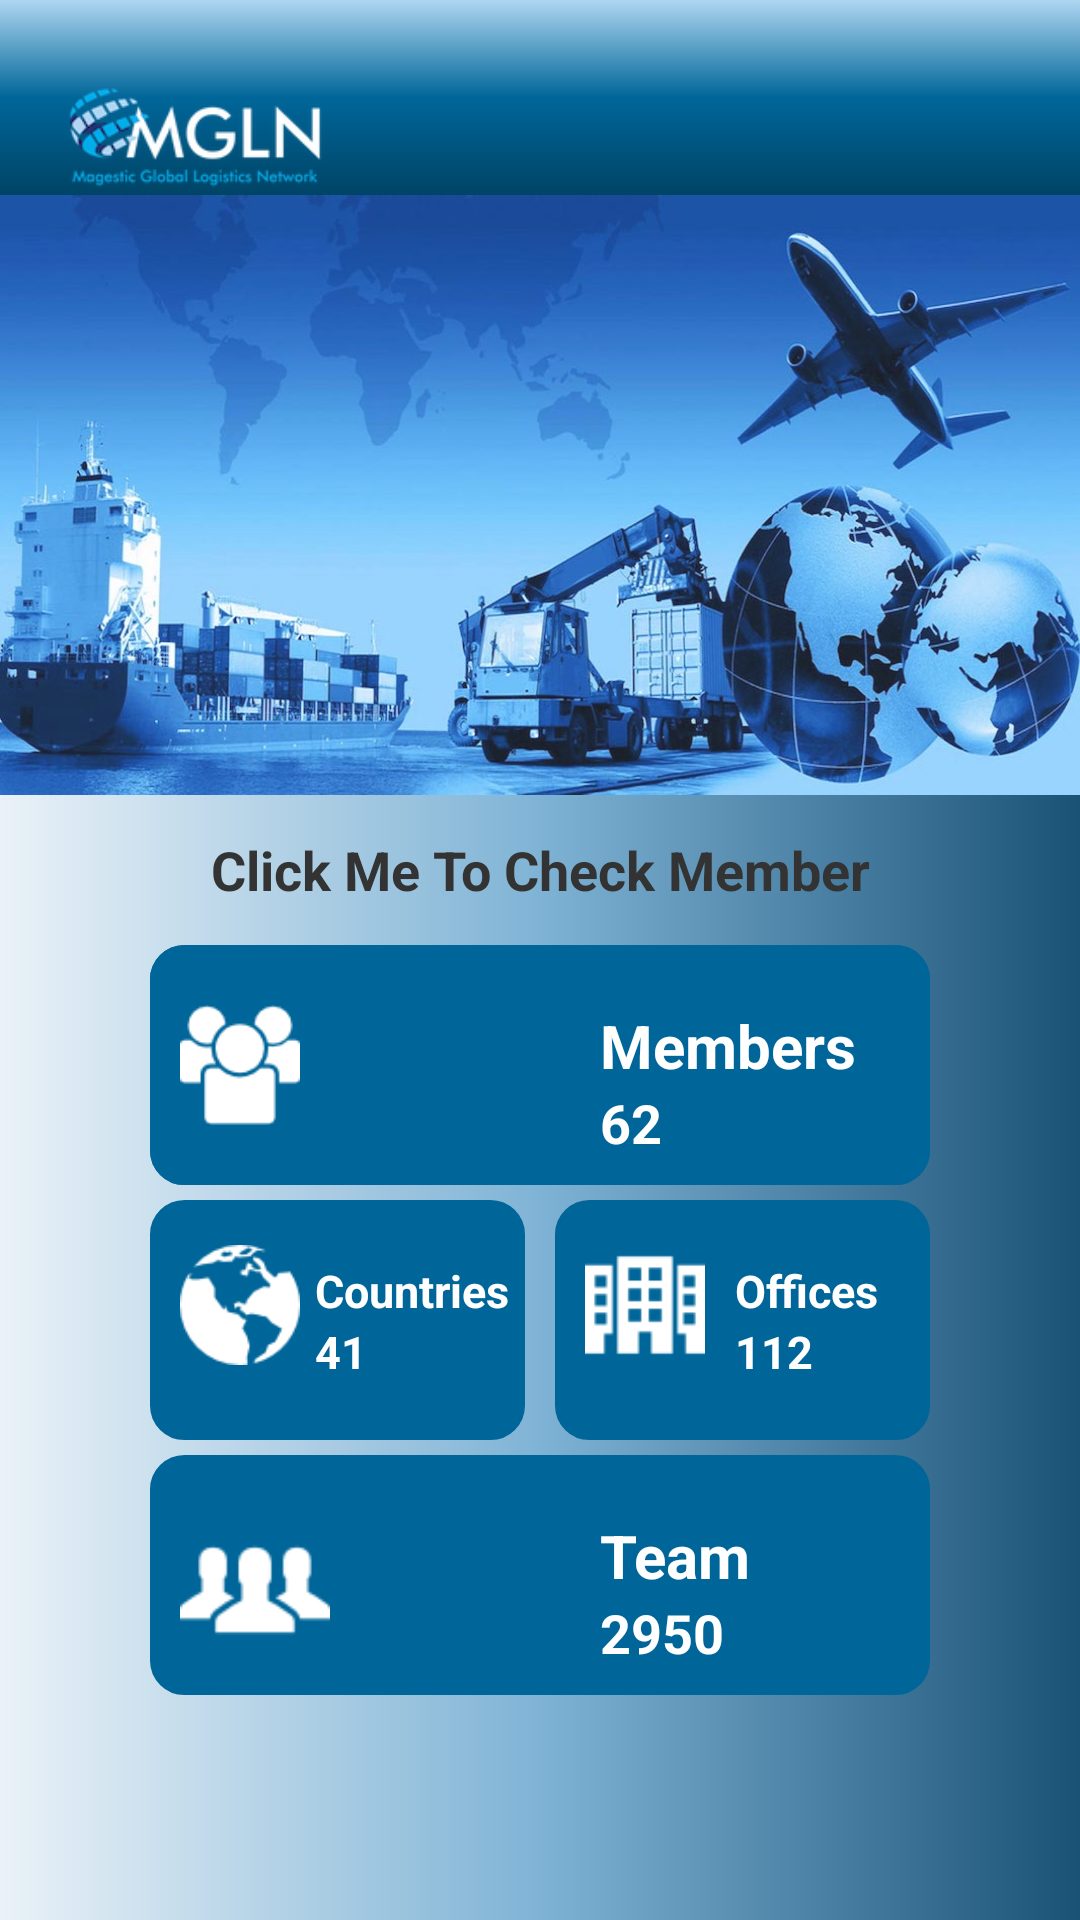

The Android layout XML behind this screen, and the referenced resources:
<!-- AndroidManifest.xml: application theme AppTheme -->
<!-- res/layout/activity_home_page.xml -->
<?xml version="1.0" encoding="utf-8"?>
<LinearLayout xmlns:android="http://schemas.android.com/apk/res/android"
    xmlns:app="http://schemas.android.com/apk/res-auto"
    xmlns:tools="http://schemas.android.com/tools"
    android:layout_width="match_parent"
    android:layout_height="match_parent"
    android:orientation="vertical">



        <LinearLayout
            android:layout_width="match_parent"
            android:layout_height="1000dp"
            android:orientation="vertical">

            <LinearLayout
                android:layout_width="match_parent"
                android:layout_height="65dp"
                android:background="@drawable/gradient2"
                android:orientation="vertical">

                <ImageView
                    android:layout_width="90dp"
                    android:layout_height="90dp"
                    android:layout_marginLeft="20dp"
                    android:src="@drawable/mglnlogo" />

            </LinearLayout>

            <LinearLayout
                android:layout_width="match_parent"
                android:layout_height="200dp"
                android:alpha="0.9"
                android:background="@drawable/logistics">

                <TextView
                    android:id="@+id/textpara"
                    android:layout_width="match_parent"
                    android:layout_height="wrap_content"
                    android:layout_marginLeft="20dp"
                    android:layout_marginRight="20dp"
                    />

            </LinearLayout>
    <LinearLayout
        android:id="@+id/gradient"
    android:layout_width="match_parent"
    android:layout_height="match_parent"
    android:background="@drawable/gradient"
        android:orientation="vertical">

        <LinearLayout
            android:layout_width="match_parent"
            android:layout_height="50dp">

            <TextView
                android:id="@+id/textView"
                android:layout_width="wrap_content"
                android:layout_height="match_parent"
                android:layout_weight="1"
                android:gravity="center"
                android:text="Click Me To Check Member"
                android:textColor="#333333"
                android:textSize="18sp"
                android:textStyle="bold" />
        </LinearLayout>

        <LinearLayout
            android:layout_width="match_parent"
            android:layout_height="80dp"
            android:layout_marginTop="0dp">


            <LinearLayout
                android:id="@+id/memberslinearlayout"
                android:layout_width="match_parent"
                android:layout_height="80dp"
                android:layout_marginBottom="20dp"
                android:layout_marginLeft="50dp"
                android:layout_marginRight="50dp"

                android:background="@layout/layout_bg">

                <RelativeLayout
                    android:layout_width="match_parent"
                    android:layout_height="match_parent"
                    android:background="@layout/layout_bg">

                    <ImageView
                        android:layout_width="40dp"
                        android:layout_height="40dp"
                        android:layout_marginLeft="10dp"
                        android:layout_marginTop="20dp"
                        android:src="@drawable/group1" />

                    <TextView
                        android:id="@+id/members"
                        android:layout_width="wrap_content"
                        android:layout_height="wrap_content"
                        android:layout_marginLeft="150dp"
                        android:layout_marginRight="10dp"
                        android:layout_marginTop="20dp"
                        android:text="Members"
                        android:textAlignment="center"
                        android:textColor="@android:color/background_light"
                        android:textSize="20dp"
                        android:textStyle="bold" />

                    <TextView
                        android:id="@+id/count"
                        android:layout_width="wrap_content"
                        android:layout_height="wrap_content"
                        android:layout_below="@+id/members"
                        android:layout_marginLeft="150dp"
                        android:layout_marginRight="10dp"
                        android:text="62"
                        android:textAlignment="center"

                        android:textColor="@android:color/background_light"
                        android:textSize="18dp"
                        android:textStyle="bold" />
                </RelativeLayout>

            </LinearLayout>

        </LinearLayout>

        <LinearLayout
            android:id="@+id/threestatic"
            android:layout_width="match_parent"
            android:layout_height="match_parent"
            android:orientation="horizontal">
            <RelativeLayout
                android:id="@+id/twostatic"
                android:layout_width="match_parent"
                android:layout_height="match_parent"
                android:layout_marginTop="5dp"
                android:background="@drawable/gradient">

                <LinearLayout
                    android:layout_width="match_parent"
                    android:layout_height="match_parent"
                    android:orientation="horizontal">

                    <RelativeLayout
                        android:id="@+id/countrylayout"
                        android:layout_width="0dp"
                        android:layout_height="80dp"
                        android:layout_marginLeft="50dp"
                        android:layout_marginRight="5dp"
                        android:layout_weight="1"
                        android:background="@layout/layout_bg"
                        tools:ignore="Suspicious0dp">

                        <ImageView
                            android:layout_width="40dp"
                            android:layout_height="40dp"
                            android:layout_marginLeft="10dp"
                            android:layout_marginTop="15dp"
                            android:src="@drawable/world" />

                        <TextView
                            android:id="@+id/countries"
                            android:layout_width="wrap_content"
                            android:layout_height="wrap_content"
                            android:layout_marginLeft="55dp"
                            android:layout_marginTop="20dp"
                            android:text="Countries"
                            android:textColor="@android:color/background_light"
                            android:textSize="15dp"
                            android:textStyle="bold" />

                        <TextView
                            android:id="@+id/countrycount"
                            android:layout_width="wrap_content"
                            android:layout_height="wrap_content"
                            android:layout_below="@+id/countries"
                            android:layout_marginLeft="55dp"
                            android:text="41"
                            android:textColor="@android:color/background_light"
                            android:textSize="15dp"
                            android:textStyle="bold"

                            />
                    </RelativeLayout>

                    <RelativeLayout
                        android:id="@+id/office"
                        android:layout_width="0dp"
                        android:layout_height="80dp"
                        android:layout_marginLeft="5dp"
                        android:layout_marginRight="50dp"
                        android:layout_weight="1"

                        android:background="@layout/layout_bg">

                        <ImageView
                            android:layout_width="40dp"
                            android:layout_height="40dp"
                            android:layout_marginLeft="10dp"
                            android:layout_marginTop="15dp"
                            android:src="@drawable/three_building" />

                        <TextView
                            android:id="@+id/countries1"
                            android:layout_width="wrap_content"
                            android:layout_height="wrap_content"
                            android:layout_marginLeft="60dp"
                            android:layout_marginTop="20dp"
                            android:text="Offices"
                            android:textColor="@android:color/background_light"
                            android:textSize="15dp"
                            android:textStyle="bold" />

                        <TextView
                            android:id="@+id/countrycount1"
                            android:layout_width="wrap_content"
                            android:layout_height="wrap_content"
                            android:layout_below="@+id/countries1"
                            android:layout_marginLeft="60dp"
                            android:text="112"
                            android:textColor="@android:color/background_light"
                            android:textSize="15dp"
                            android:textStyle="bold"

                            />
                    </RelativeLayout>


                </LinearLayout>

                <RelativeLayout
                    android:id="@+id/team"
                    android:layout_width="match_parent"
                    android:layout_height="80dp"
                    android:layout_below="@+id/countrylayout"
                    android:layout_marginBottom="10dp"
                    android:layout_marginLeft="50dp"
                    android:layout_marginRight="50dp"
                    android:layout_marginTop="85dp"
                    android:background="@layout/layout_bg"
                    tools:ignore="NotSibling">

                    <ImageView
                        android:layout_width="50dp"
                        android:layout_height="50dp"
                        android:layout_marginLeft="10dp"
                        android:layout_marginTop="20dp"
                        android:src="@drawable/group" />

                    <TextView
                        android:id="@+id/offices"
                        android:layout_width="wrap_content"
                        android:layout_height="wrap_content"
                        android:layout_marginLeft="150dp"
                        android:layout_marginRight="10dp"
                        android:layout_marginTop="20dp"
                        android:text="Team"
                        android:textAlignment="center"
                        android:textColor="@android:color/background_light"
                        android:textSize="20dp"
                        android:textStyle="bold" />

                    <TextView
                        android:id="@+id/officesno"
                        android:layout_width="wrap_content"
                        android:layout_height="wrap_content"
                        android:layout_below="@+id/offices"
                        android:layout_marginLeft="150dp"
                        android:layout_marginRight="10dp"
                        android:text="2950"
                        android:textAlignment="center"

                        android:textColor="@android:color/background_light"
                        android:textSize="18dp"
                        android:textStyle="bold" />
                </RelativeLayout>
            </RelativeLayout>

        </LinearLayout>

    </LinearLayout>



        </LinearLayout>





</LinearLayout>
<!-- res/layout/layout_bg.xml (included above) -->
<?xml version="1.0" encoding="utf-8"?>
<shape
    xmlns:android="http://schemas.android.com/apk/res/android"
    android:layout_width="match_parent"
    android:layout_height="match_parent">
    <solid android:color="#006699"/>
    <stroke android:width="3dp" android:color="#006699" />
    <corners android:radius="10dp"/>
    <padding android:left="0dp" android:top="0dp" android:right="0dp" android:bottom="0dp" />
</shape>
<!-- resources referenced by this layout -->
<resources>
  <!-- drawable gradient (drawable) -->
  <?xml version="1.0" encoding="utf-8"?>
     <shape xmlns:android="http://schemas.android.com/apk/res/android"
      android:shape="rectangle">
  <gradient
      android:startColor="#EAF2F8"
      android:centerColor="#7FB3D5"
      android:endColor="#1A5276"
      android:angle="360" />
      </shape>
  <!-- drawable gradient2 (drawable) -->
  <?xml version="1.0" encoding="utf-8"?>
  <shape xmlns:android="http://schemas.android.com/apk/res/android"
      android:shape="rectangle">
      <gradient
          android:startColor="#AED6F1"
          android:centerColor="#006699"
          android:endColor="#004466"
          android:angle="-45" />
  </shape>
  <!-- drawable group: png bitmap (drawable, 1012 bytes) -->
  <!-- drawable group1: png bitmap (drawable, 1431 bytes) -->
  <!-- drawable logistics: jpg bitmap (drawable, 86559 bytes) -->
  <!-- drawable mglnlogo: png bitmap (drawable, 16031 bytes) -->
  <!-- drawable three_building: png bitmap (drawable, 888 bytes) -->
  <!-- drawable world: png bitmap (drawable, 1704 bytes) -->
  <style name="AppTheme" parent="BaseTheme" />
  <style name="BaseTheme" parent="Theme.AppCompat.Light.NoActionBar">
          <item name="colorPrimary">@color/colorPrimary</item> 
          <item name="colorPrimaryDark">@color/colorPrimaryDark</item> 
          <item name="colorControlHighlight">@color/colorAccentLight</item> 
          <item name="colorAccent">@color/colorAccent</item>
          
          
          
          
      </style>
  <color name="colorPrimary">#006699</color>
  <color name="colorPrimaryDark">#333333</color>
  <color name="colorAccentLight">#be62f0</color>
  <color name="colorAccent">#FF4081</color>
</resources>
